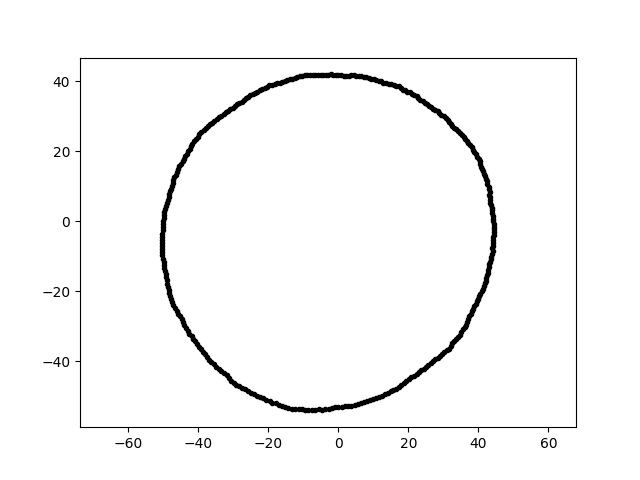

Source data for this figure (header and first rows):
-9.747581539559698311e-15, -5.306336241244601837e+01, 5.000000000000000000e+00
2.552108833094904644e-15, 4.167910020867702059e+01, 5.000000000000000000e+00
-3.732352256290274539e+01, 2.711712643691649305e+01, 5.000000000000000000e+00
3.256299521662677421e+01, 2.732359727629905422e+01, 5.000000000000000000e+00
3.776527362032551594e+01, -2.644352927150424648e+01, 5.000000000000000000e+00
-3.348840957893293790e+01, 3.015309942197374937e+01, 5.000000000000000000e+00
2.463619074414007315e+01, 3.390880752951366617e+01, 5.000000000000000000e+00
4.222030594993689334e+01, 1.210647791646954730e+01, 5.000000000000000000e+00
-4.932558331921784855e+01, -1.602685354859116629e+01, 5.000000000000000000e+00
-1.236110075503446737e+01, -5.354180970002739315e+01, 5.000000000000000000e+00
-7.275289182671358379e-01, 4.168010381279221122e+01, 5.000000000000000000e+00
-2.198038990950693439e+00, 4.194108243128636815e+01, 5.000000000000000000e+00
-4.902292730331823378e+01, -1.687994755482433717e+01, 5.000000000000000000e+00
-6.620549039351134368e+00, -5.392004491987018611e+01, 5.000000000000000000e+00
-2.764291573754486464e+01, 3.413615804263219644e+01, 5.000000000000000000e+00
-4.745243892740477065e+01, -2.314410087182658060e+01, 5.000000000000000000e+00
-3.554744820509228020e+01, -4.089266137246334409e+01, 5.000000000000000000e+00
2.881948427818190694e+01, 3.090511317897055221e+01, 5.000000000000000000e+00
2.011399947671003474e+01, -4.517678249498095511e+01, 5.000000000000000000e+00
-2.314660595113702257e+01, 3.704231273371166111e+01, 5.000000000000000000e+00
4.168587276557956045e+01, 1.354456111619569292e+01, 5.000000000000000000e+00
-4.442183922759252823e+01, -2.884787969819762310e+01, 5.000000000000000000e+00
-1.324044275295279505e+01, 4.074989268567422585e+01, 5.000000000000000000e+00
1.159204621993595197e+01, -5.021066853523943507e+01, 5.000000000000000000e+00
2.910520463120172874e+00, 4.162238177641226855e+01, 5.000000000000000000e+00
3.060445198474612383e+01, 2.955437574079140717e+01, 5.000000000000000000e+00
2.165389583087837266e+01, 3.603813454428630081e+01, 5.000000000000000000e+00
-3.343079151260699433e+01, -4.278946185415274073e+01, 5.000000000000000000e+00
1.404426001552708847e+01, -4.897815523120647185e+01, 5.000000000000000000e+00
4.367077139302580946e+01, -1.008219199656587328e+01, 5.000000000000000000e+00
4.426940436346982466e+01, -5.435599376201759370e+00, 5.000000000000000000e+00
-2.808970033736752914e+00, -5.359834116546301885e+01, 5.000000000000000000e+00
4.107369238022975111e+01, 1.494960143781015027e+01, 5.000000000000000000e+00
-3.803818728652125003e+01, -3.803818728652123582e+01, 5.000000000000000000e+00
3.208219926883108997e+01, -3.563089201120783400e+01, 5.000000000000000000e+00
2.039987993136799460e+01, 3.680235759799099071e+01, 5.000000000000000000e+00
-4.894812645763211378e+01, -1.781566105367605246e+01, 5.000000000000000000e+00
3.472219930768342522e+01, -3.237897467829344578e+01, 5.000000000000000000e+00
4.030860316111458275e+01, 1.710998691848000419e+01, 5.000000000000000000e+00
3.314304796493628658e+01, -3.432063085910636602e+01, 5.000000000000000000e+00
-5.048993764472228207e+01, -5.306706284760227099e+00, 5.000000000000000000e+00
1.081405724848107575e+01, 4.035861108728987290e+01, 5.000000000000000000e+00
4.414781728279450590e+01, 0.000000000000000000e+00, 5.000000000000000000e+00
-5.027541215481628711e+01, -9.772550156679393751e+00, 5.000000000000000000e+00
1.844749128480638767e+00, -5.282670328660892523e+01, 5.000000000000000000e+00
-3.541657310409812709e+01, 2.867977541018239407e+01, 5.000000000000000000e+00
1.968814627251669336e+01, 3.702801774833186954e+01, 5.000000000000000000e+00
-3.858637533187611268e+01, -3.726242951848534801e+01, 5.000000000000000000e+00
-3.094102235691161340e+01, 3.204036659025370426e+01, 5.000000000000000000e+00
-5.863042180379503421e+00, 4.171771281133384690e+01, 5.000000000000000000e+00
3.603614501668246817e+01, -3.023791599254925799e+01, 5.000000000000000000e+00
2.936273190663626309e+01, 3.040599898502741993e+01, 5.000000000000000000e+00
1.779609128580199240e+01, 3.816384092042221710e+01, 5.000000000000000000e+00
-3.026454230582315930e+01, 3.245474819198302185e+01, 5.000000000000000000e+00
-4.244004309893374227e+01, 2.069939207948966953e+01, 5.000000000000000000e+00
-2.967510484886821231e+01, 3.295754282402150181e+01, 5.000000000000000000e+00
1.013487915072351164e+01, 4.064878006141181999e+01, 5.000000000000000000e+00
-3.481691603839163918e+01, 2.921486140654475960e+01, 5.000000000000000000e+00
-4.992153041783755185e+01, -1.244683547795452050e+01, 5.000000000000000000e+00
-1.519908817170381532e+01, -5.300551962321146249e+01, 5.000000000000000000e+00
-9.288136103404127653e-01, -5.321169609852942983e+01, 5.000000000000000000e+00
... 299 more rows
